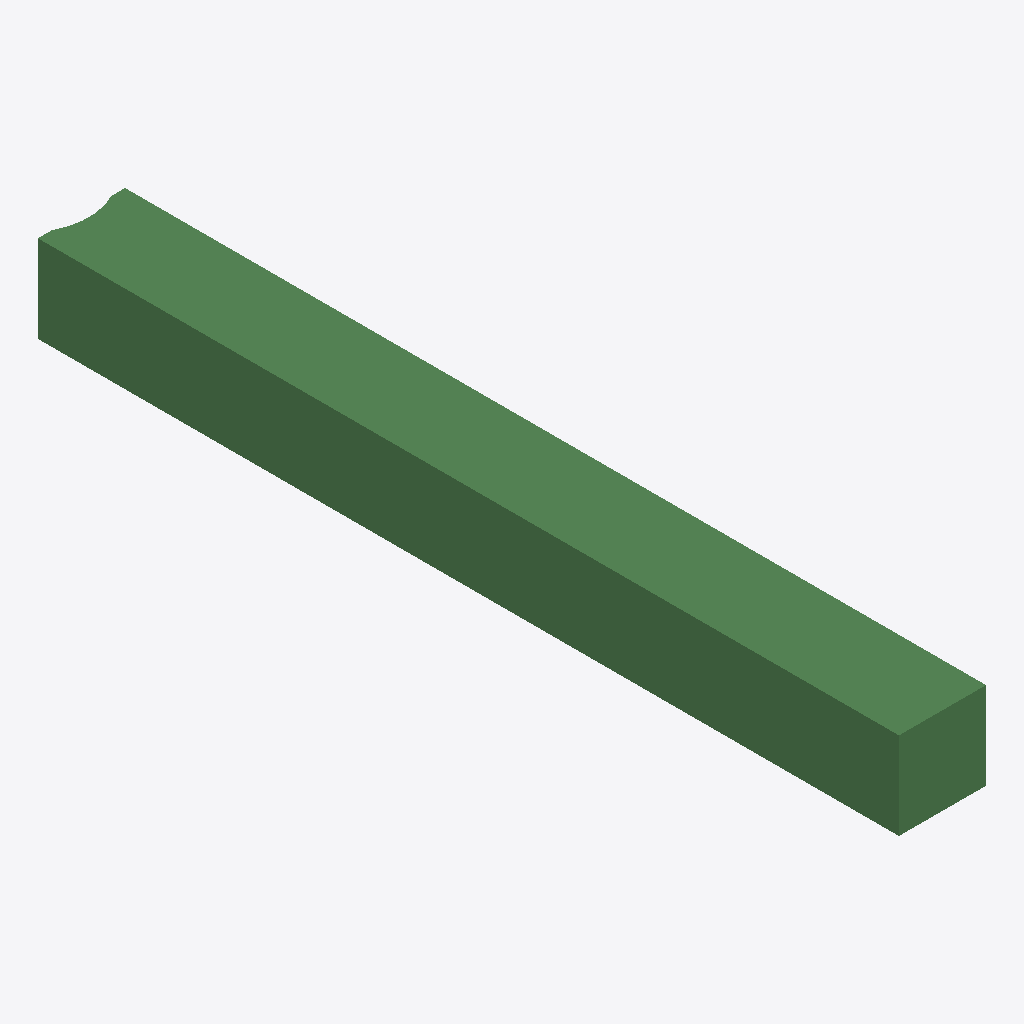
Isometric view of an IFC building model (IFC-SPF (STEP), schema IFC2X3, length unit metre), seen from the south-west, elements coloured by IFC class: 1 beam (green).
Extent 300.0 m × 2964.5 m × 300.0 m (x, y, z). Storeys (1): Default Building Storey at 0.00 m. Elements (1): 1 IfcBeam.

HEADER;
FILE_DESCRIPTION(('ViewDefinition [CoordinationView]'),'2;1');
FILE_NAME('/Users/macbook/Desktop/BIM/data/rst_advanced/IfcBeam125.ifc','2018-08-31T00:05:49-0400',('Unknown Author','info@ifctoolsproject.com'),('Unknown Organization'),'IFC Tools Project - IFC2x3 Java Toolbox','IFC2x3 Java Toolbox 2.0','Unknown Authorizer');
FILE_SCHEMA(('IFC2X3'));
ENDSEC;
DATA;
#114=IFCPROJECT('0c4yZ7YbP6KxtI1YqYBOTd',#106,'Default Project','Description of Default Project',$,$,$,(#109),#113);
#116=IFCBUILDING('0zGG0y8p1AuAMCvXkL7Q4P',#106,'Default Building','Description',$,#115,$,$,.ELEMENT.,$,$,$);
#117=IFCBUILDINGSTOREY('0sQ9wU5_fAYObE7WQ2DIPC',#106,'Default Building Storey','Description',$,#115,$,$,.ELEMENT.,$);
#1=IFCBEAM('2s$U3rTsz2Ag8ZA65PVR35',#2,'M_Concrete-Rectangular Beam:300 x 600mm:128264',$,'M_Concrete-Rectangular Beam:300 x 600mm:69977',#3,#4,'128264');
ENDSEC;
